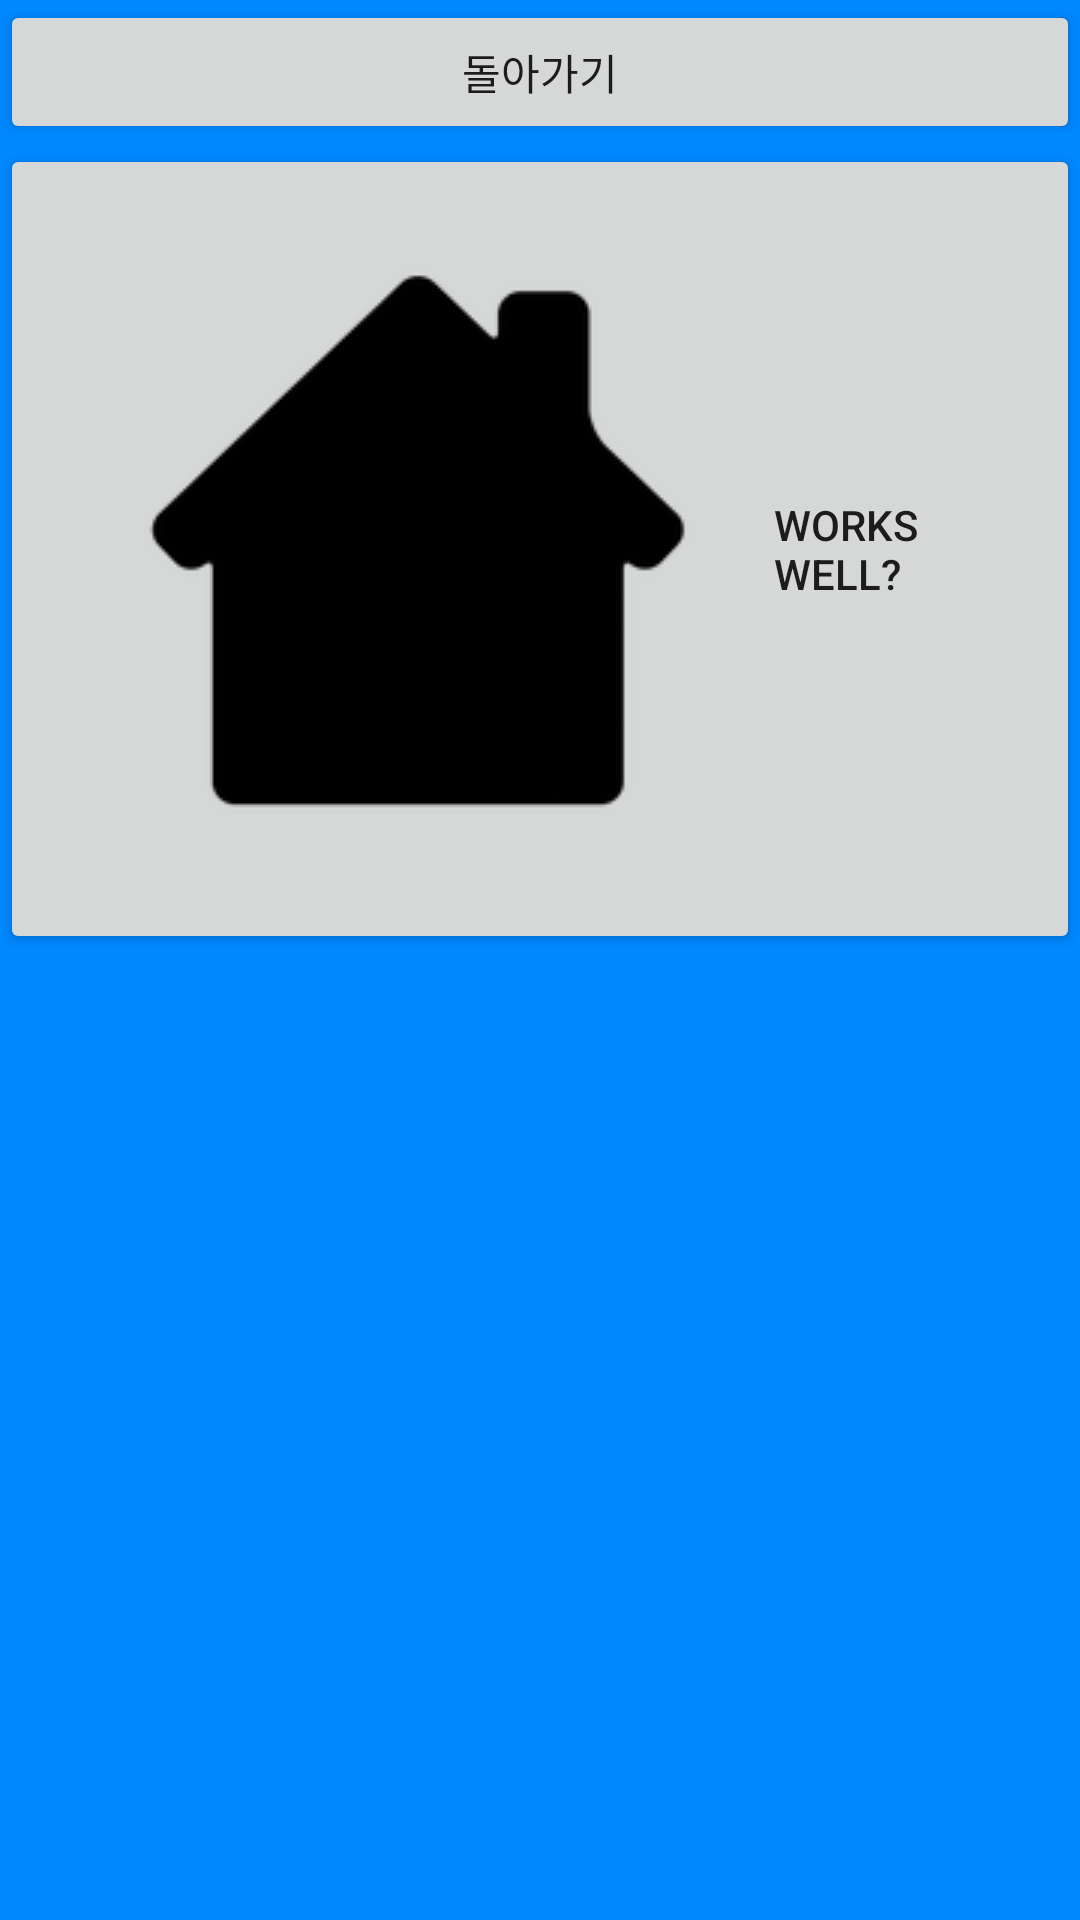

Write the Android layout XML for this screen, with the resource values it uses.
<!-- AndroidManifest.xml: application theme AppTheme -->
<!-- res/layout/activity_new.xml -->
<?xml version="1.0" encoding="utf-8"?>
<TableLayout xmlns:android="http://schemas.android.com/apk/res/android"
    xmlns:app="http://schemas.android.com/apk/res-auto"
    xmlns:tools="http://schemas.android.com/tools"
    android:layout_width="match_parent"
    android:layout_height="match_parent"
    tools:context="com.example.knight.a2018_mobile.NewActivity"
    android:background="#ff0088ff"
    android:orientation="vertical">
<Button
    android:layout_width="wrap_content"
    android:layout_height="wrap_content"
    android:layout_gravity="center"
    android:text="돌아가기"
    android:id="@+id/button"/>
    <Button
        android:layout_width="wrap_content"
        android:layout_height="wrap_content"
        android:drawableLeft="@drawable/noun_1330402_cc"
        android:gravity="left|center_vertical"
        android:padding="15dp"
        android:text="Works well?"/>
</TableLayout>
<!-- resources referenced by this layout -->
<resources>
  <!-- drawable noun_1330402_cc: png bitmap (drawable, 5586 bytes) -->
  <style name="AppTheme" parent="Theme.AppCompat.Light.NoActionBar">
          
          <item name="colorPrimary">@color/colorPrimary</item>
          <item name="colorPrimaryDark">@color/colorPrimaryDark</item>
          <item name="colorAccent">@color/colorAccent</item>
          <item name="actionModeBackground">@color/colorPrimary</item>
          <item name="actionBarPopupTheme">@style/ThemeOverlay.AppCompat</item>
          <item name="android:windowNoTitle">true</item>
          <item name="windowActionModeOverlay">true</item>
      </style>
  <color name="colorPrimary">#3F51B5</color>
  <color name="colorPrimaryDark">#303F9F</color>
  <color name="colorAccent">#FF4081</color>
</resources>
